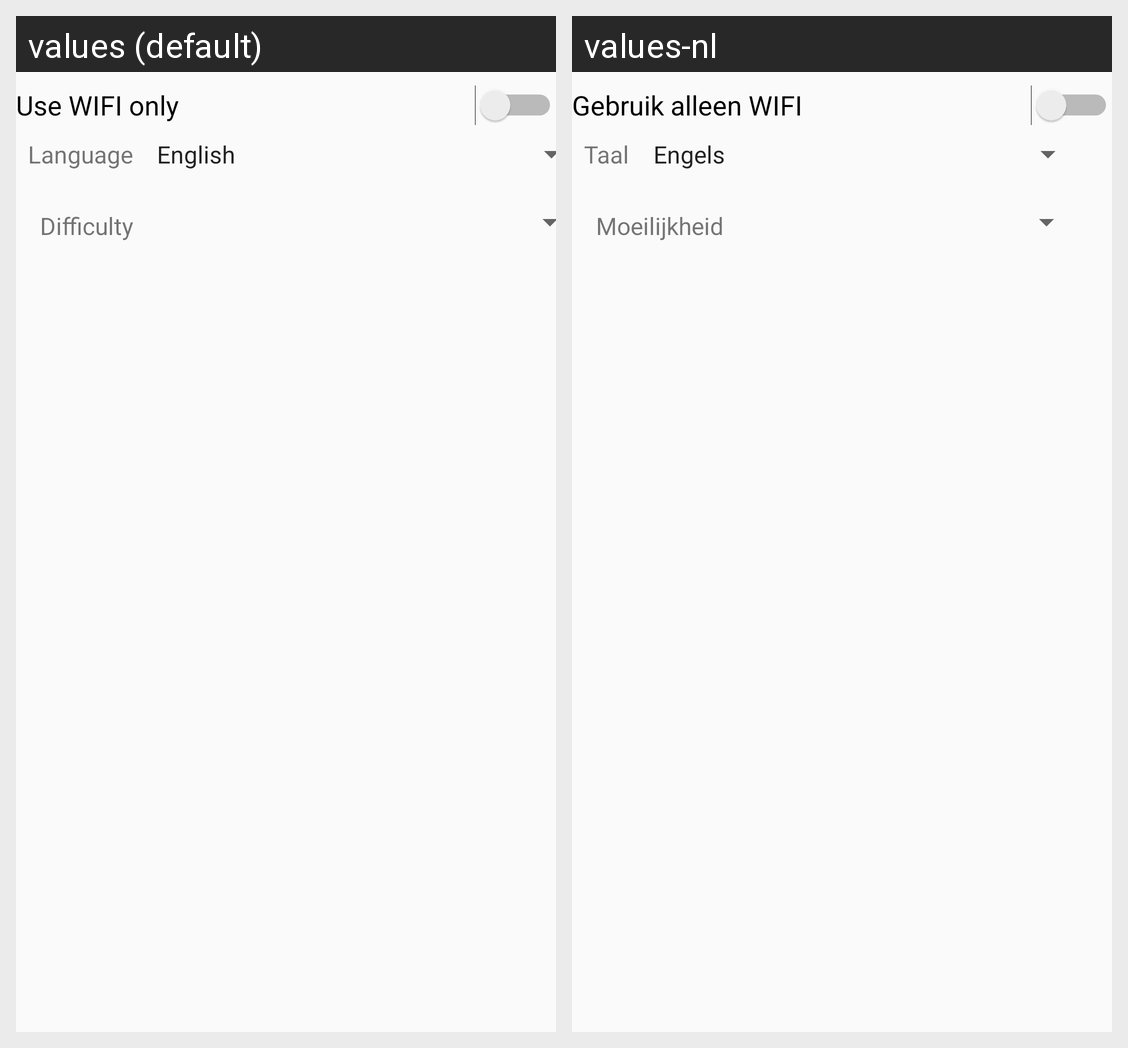

The Android screen above is rendered under two locales of the same app. Produce the string resources it draws, with the default and per-locale values.
Android screen res/layout/activity_option_fragment.xml rendered under 2 locales, left to right: values (default), values-nl. Device: Nexus 5 (rendered at 1080×1920; each locale shown at half size, 540×960, under a caption strip naming it); theme AppTheme.
Strings drawn on this screen, with the default value and each locale's value (text and hints the layout hard-codes, and strings that could not be matched under every locale, appear in the picture but are not listed):

wifi_switch
  values: Use WIFI only
  values-nl: Gebruik alleen WIFI

language
  values: Language
  values-nl: Taal

dif
  values: Difficulty
  values-nl: Moeilijkheid
